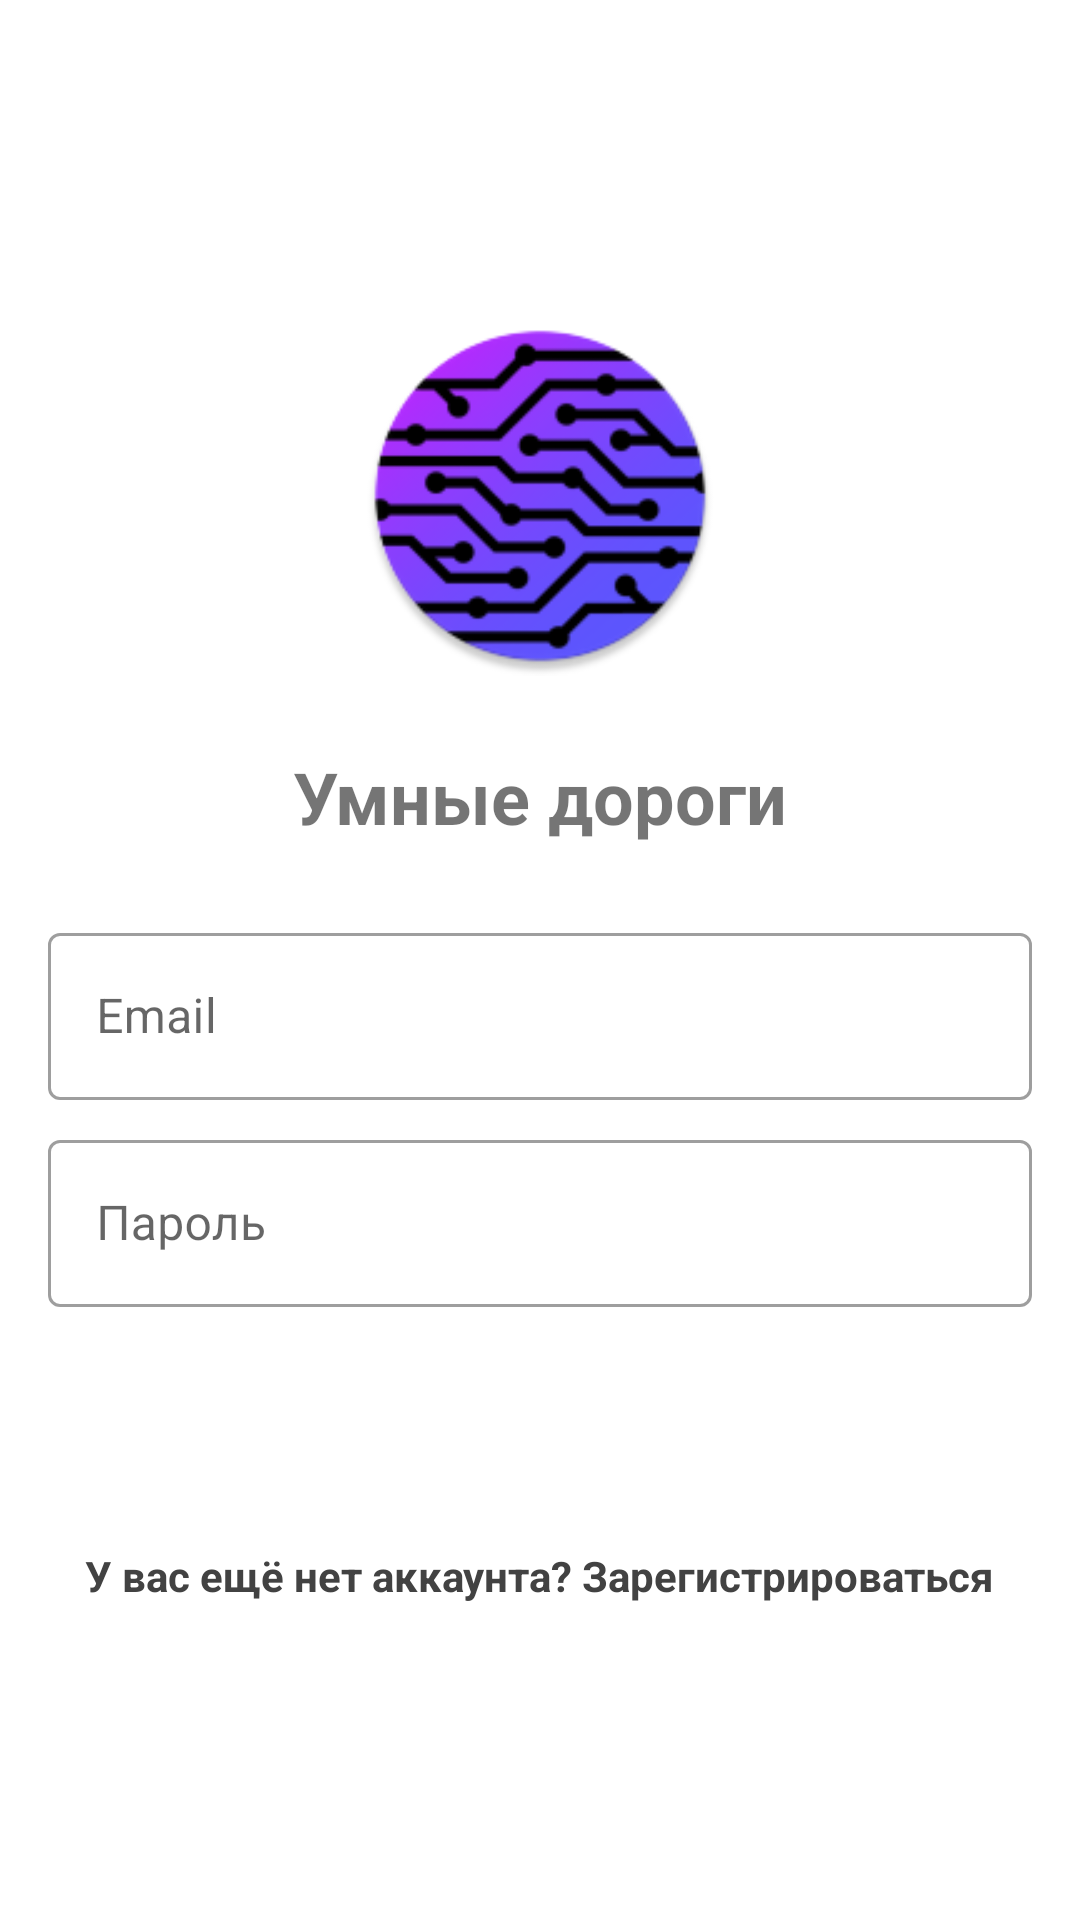

Reconstruct the res/layout file that produces this screen, plus the resources it refers to.
<!-- AndroidManifest.xml: application theme Theme.Smart_road -->
<!-- res/layout/x_activity_login.xml -->
<ScrollView xmlns:android="http://schemas.android.com/apk/res/android"
    xmlns:app="http://schemas.android.com/apk/res-auto"
    xmlns:tools="http://schemas.android.com/tools"
    android:layout_width="match_parent"
    android:layout_height="match_parent"
    android:padding="16dp"
    android:fillViewport="true">

    <LinearLayout
        android:id="@+id/loginForm"
        android:layout_width="match_parent"
        android:layout_height="wrap_content"
        android:orientation="vertical"
        android:gravity="center">


        <ImageView
            android:layout_width="120dp"
            android:layout_height="120dp"
            android:src="@mipmap/ic_logo"
            android:layout_marginBottom="24dp"/>

        <TextView
            android:layout_width="wrap_content"
            android:layout_height="wrap_content"
            android:text="Умные дороги"
            android:textSize="24sp"
            android:textStyle="bold"
            android:layout_marginBottom="24dp"/>

        <com.google.android.material.textfield.TextInputLayout
            android:id="@+id/emailInputLayout"
            android:layout_width="match_parent"
            android:layout_height="wrap_content"
            android:layout_marginBottom="8dp"
            style="@style/Widget.MaterialComponents.TextInputLayout.OutlinedBox">

            <com.google.android.material.textfield.TextInputEditText
                android:id="@+id/emailEditText"
                android:layout_width="match_parent"
                android:layout_height="wrap_content"
                android:hint="Email"

                android:textColor="@color/black"
                android:inputType="textEmailAddress"/>
        </com.google.android.material.textfield.TextInputLayout>

        <com.google.android.material.textfield.TextInputLayout
            android:id="@+id/passwordInputLayout"
            android:layout_width="match_parent"
            android:layout_height="wrap_content"
            android:layout_marginBottom="16dp"
            style="@style/Widget.MaterialComponents.TextInputLayout.OutlinedBox">

            <com.google.android.material.textfield.TextInputEditText
                android:id="@+id/passwordEditText"
                android:layout_width="match_parent"
                android:layout_height="wrap_content"
                android:hint="Пароль"

                android:textColor="@color/black"
                android:inputType="textPassword"/>
        </com.google.android.material.textfield.TextInputLayout>

        <Button
            android:id="@+id/loginButton"
            android:layout_width="match_parent"
            android:layout_height="wrap_content"
            android:text="Войти"
            android:layout_marginBottom="16dp"
            style="@style/Widget.MaterialComponents.Button"/>

        <ProgressBar
            android:id="@+id/loginProgress"
            android:layout_width="wrap_content"
            android:layout_height="wrap_content"
            android:visibility="gone"/>

        <TextView
            android:id="@+id/registerTextView"
            android:layout_width="wrap_content"
            android:layout_height="wrap_content"
            android:text="У вас ещё нет аккаунта? Зарегистрироваться"
            android:textColor="?attr/colorPrimary"
            android:textStyle="bold"
            android:clickable="true"
            android:focusable="true"/>
    </LinearLayout>
</ScrollView>
<!-- resources referenced by this layout -->
<resources>
  <color name="black">#FF000000</color>
  <!-- mipmap ic_logo: png bitmap (mipmap-hdpi, 7899 bytes) -->
  <style name="Theme.Smart_road" parent="Theme.MaterialComponents.DayNight.NoActionBar">
          
          <item name="colorPrimary">@color/gray_800</item>
          <item name="colorPrimaryVariant">@color/gray_600</item>
          <item name="colorOnPrimary">@color/white</item>
  
          
          <item name="colorSecondary">@color/gray_700</item>
          <item name="colorSecondaryVariant">@color/gray_500</item>
          <item name="colorOnSecondary">@color/white</item>
  
          
          <item name="android:windowBackground">@color/background_light</item>
          <item name="colorSurface">@color/surface_light</item>
          <item name="colorSurfaceVariant">@color/gray_200</item>
          <item name="colorOnSurface">@color/on_surface_light</item>
  
          
          <item name="colorOutline">@color/outline_light</item>
  
          
          <item name="android:statusBarColor">?attr/colorSurface</item>
          <item name="android:navigationBarColor">?attr/colorSurface</item>
  
          
          <item name="colorCardBackground">@color/card_background_light</item>
          <item name="colorCardText">@color/card_text_light</item>
          <item name="emptyStateIconTint">@color/empty_state_icon_tint_light</item>
          <item name="colorCardSelected">@color/gray_300</item>
          <item name="colorOnCardText">@color/on_surface_light</item>
          <item name="colorCardStroke">@color/outline_light</item>
  
          
          <item name="cardBackgroundColor">?attr/colorCardBackground</item>
          <item name="cardTextColor">?attr/colorCardText</item>
  
          
          <item name="actionOverflowButtonStyle">@style/MyOverflowStyleLight</item>
      </style>
  <color name="gray_800">#FF424242</color>
  <color name="gray_600">#FF757575</color>
  <color name="white">#FFFFFFFF</color>
  <color name="gray_700">#FF616161</color>
  <color name="gray_500">#FF9E9E9E</color>
  <color name="background_light">@color/white</color>
  <color name="surface_light">@color/gray_100</color>
  <color name="gray_200">#FFEEEEEE</color>
  <color name="on_surface_light">@color/black</color>
  <color name="outline_light">@color/gray_300</color>
  <color name="card_background_light">@color/white</color>
  <color name="card_text_light">@color/black</color>
  <color name="empty_state_icon_tint_light">@color/gray_500</color>
  <color name="gray_300">#FFE0E0E0</color>
  <style name="MyOverflowStyleLight" parent="Widget.AppCompat.ActionButton.Overflow">
          <item name="android:tint">@color/black</item>
      </style>
  <color name="gray_100">#FFF5F5F5</color>
</resources>
